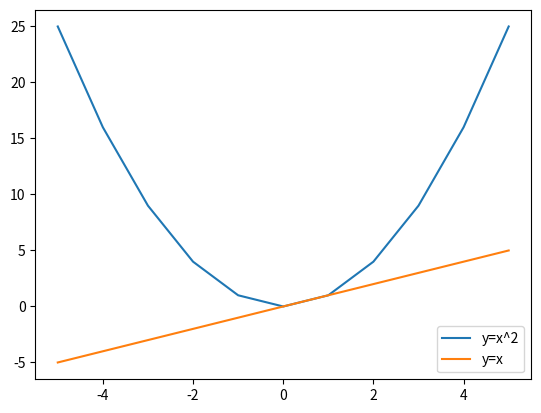

Here is the Python script that generated this plot:
import numpy as np
import matplotlib.pyplot as plt

x = np.arange(-5, 6)

plt.plot(x, x**2, label='y=x^2')
plt.plot(x, x, label='y=x')

plt.legend()
plt.show()
